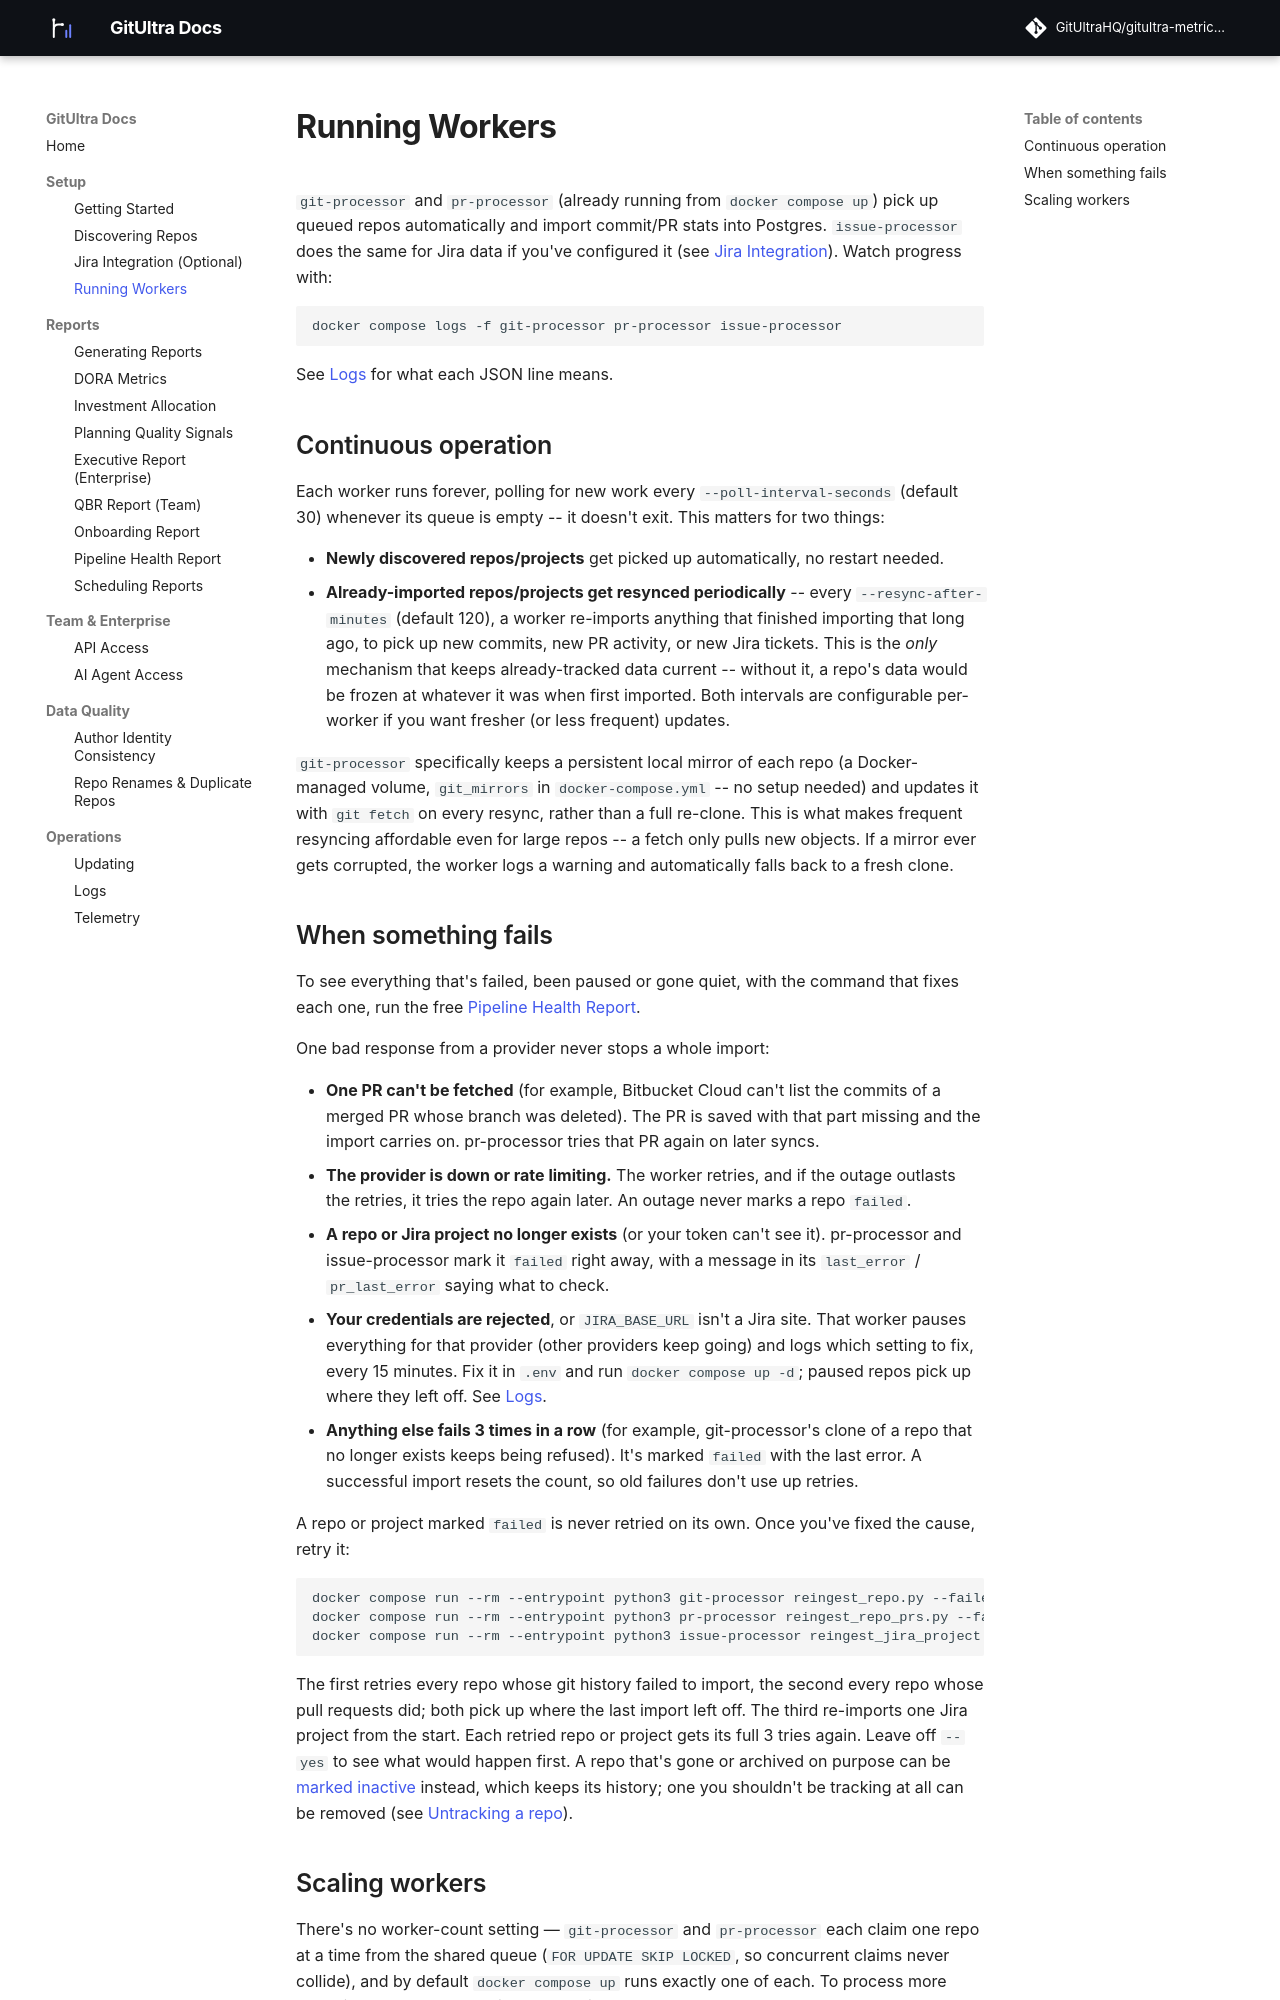

repository: GitUltraHQ/eng-metrics-docs · page: running-workers/index.html · generator: mkdocs

# Running Workers

`git-processor` and `pr-processor` (already running from `docker compose
up`) pick up queued repos automatically and import commit/PR stats into
Postgres. `issue-processor` does the same for Jira data if you've
configured it (see [Jira Integration](jira-integration.md)). Watch
progress with:

```
docker compose logs -f git-processor pr-processor issue-processor
```

See [Logs](logs.md) for what each JSON line means.

## Continuous operation

Each worker runs forever, polling for new work every
`--poll-interval-seconds` (default 30) whenever its queue is empty --
it doesn't exit. This matters for two things:

- **Newly discovered repos/projects** get picked up automatically, no
  restart needed.
- **Already-imported repos/projects get resynced periodically** --
  every `--resync-after-minutes` (default 120), a worker re-imports
  anything that finished importing that long ago, to pick up new
  commits, new PR activity, or new Jira tickets. This is the *only*
  mechanism that keeps already-tracked data current -- without it, a
  repo's data would be frozen at whatever it was when first imported.
  Both intervals are configurable per-worker if you want fresher (or
  less frequent) updates.

`git-processor` specifically keeps a persistent local mirror of each
repo (a Docker-managed volume, `git_mirrors` in `docker-compose.yml` --
no setup needed) and updates it with `git fetch` on every resync,
rather than a full re-clone. This is what makes frequent resyncing
affordable even for large repos -- a fetch only pulls new objects. If a
mirror ever gets corrupted, the worker logs a warning and automatically
falls back to a fresh clone.

## When something fails

To see everything that's failed, been paused or gone quiet, with the
command that fixes each one, run the free
[Pipeline Health Report](pipeline-health-report.md).

One bad response from a provider never stops a whole import:

- **One PR can't be fetched** (for example, Bitbucket Cloud can't list
  the commits of a merged PR whose branch was deleted). The PR is saved
  with that part missing and the import carries on. pr-processor tries
  that PR again on later syncs.
- **The provider is down or rate limiting.** The worker retries, and if
  the outage outlasts the retries, it tries the repo again later. An
  outage never marks a repo `failed`.
- **A repo or Jira project no longer exists** (or your token can't see
  it). pr-processor and issue-processor mark it `failed` right away,
  with a message in its `last_error` / `pr_last_error` saying what to
  check.
- **Your credentials are rejected**, or `JIRA_BASE_URL` isn't a Jira
  site. That worker pauses everything for that provider (other
  providers keep going) and logs which setting to fix, every 15
  minutes. Fix it in `.env` and run `docker compose up -d`; paused
  repos pick up where they left off. See [Logs](logs.md#paused-imports).
- **Anything else fails 3 times in a row** (for example, git-processor's
  clone of a repo that no longer exists keeps being refused). It's
  marked `failed` with the last error. A successful import resets the count, so old failures
  don't use up retries.

A repo or project marked `failed` is never retried on its own. Once
you've fixed the cause, retry it:

```
docker compose run --rm --entrypoint python3 git-processor reingest_repo.py --failed --yes
docker compose run --rm --entrypoint python3 pr-processor reingest_repo_prs.py --failed --yes
docker compose run --rm --entrypoint python3 issue-processor reingest_jira_project.py <project-key> --yes
```

The first retries every repo whose git history failed to import, the
second every repo whose pull requests did; both pick up where the last
import left off. The third re-imports one Jira project from the start.
Each retried repo or project gets its full 3 tries again. Leave off
`--yes` to see what would happen first. A repo that's gone or archived on purpose can be
[marked inactive](pipeline-health-report.md#marking-repositories-inactive) instead, which keeps its
history; one you shouldn't be tracking at all can be removed (see
[Untracking a repo](discovering-repos.md#untracking-a-repo)).
